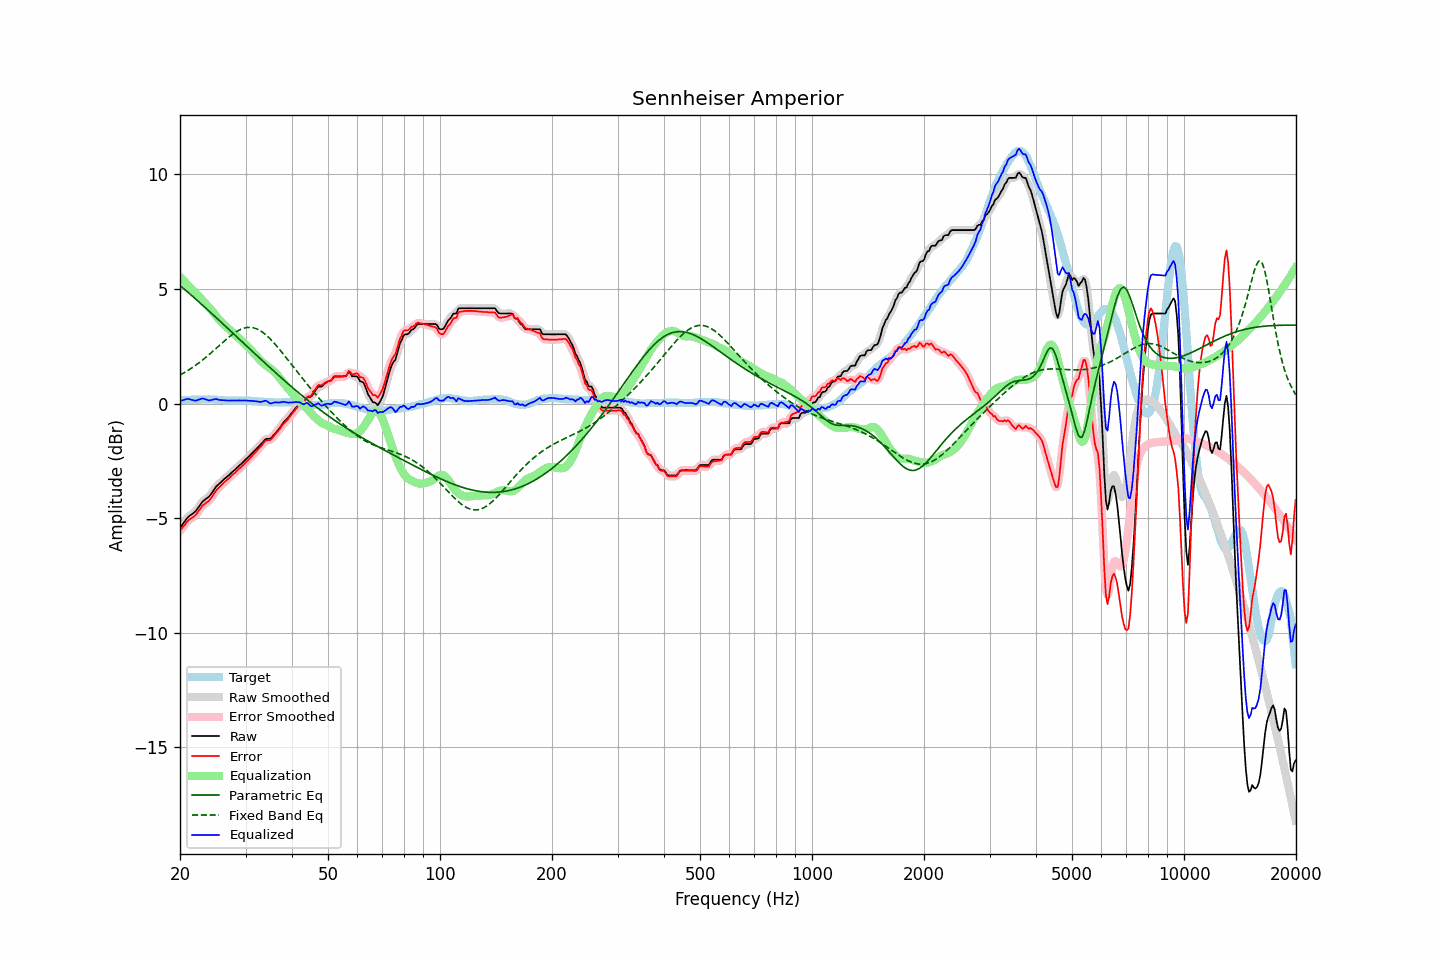

The file beside this chart, header and first rows:
frequency, raw, error, smoothed, error_smoothed, equalization, parametric_eq, fixed_band_eq, equalized_raw, equalized_smoothed, target
20.00, -5.42, -5.57, -5.43, -5.57, 5.53, 5.16, 1.24, 0.11, 0.11, 0.15
20.20, -5.33, -5.48, -5.32, -5.47, 5.46, 5.10, 1.28, 0.13, 0.13, 0.15
20.40, -5.23, -5.37, -5.23, -5.38, 5.38, 5.04, 1.32, 0.15, 0.16, 0.15
20.61, -5.14, -5.30, -5.13, -5.29, 5.31, 4.98, 1.36, 0.17, 0.18, 0.16
20.81, -5.04, -5.19, -5.04, -5.20, 5.24, 4.92, 1.40, 0.20, 0.19, 0.16
21.02, -4.96, -5.12, -4.96, -5.12, 5.16, 4.86, 1.45, 0.20, 0.20, 0.16
21.23, -4.90, -5.06, -4.90, -5.06, 5.09, 4.79, 1.49, 0.19, 0.19, 0.16
21.44, -4.85, -5.01, -4.85, -5.01, 5.02, 4.73, 1.54, 0.17, 0.17, 0.17
21.66, -4.80, -4.97, -4.80, -4.97, 4.95, 4.67, 1.58, 0.15, 0.15, 0.17
21.87, -4.75, -4.91, -4.74, -4.91, 4.88, 4.61, 1.63, 0.13, 0.14, 0.17
22.09, -4.68, -4.84, -4.67, -4.84, 4.81, 4.55, 1.68, 0.13, 0.14, 0.17
22.31, -4.58, -4.75, -4.58, -4.75, 4.73, 4.48, 1.74, 0.15, 0.15, 0.18
22.54, -4.48, -4.65, -4.48, -4.65, 4.66, 4.42, 1.79, 0.18, 0.18, 0.17
22.76, -4.38, -4.55, -4.38, -4.55, 4.58, 4.36, 1.84, 0.20, 0.20, 0.18
22.99, -4.28, -4.46, -4.29, -4.47, 4.51, 4.29, 1.90, 0.23, 0.21, 0.18
23.22, -4.23, -4.41, -4.22, -4.40, 4.43, 4.23, 1.95, 0.20, 0.21, 0.18
23.45, -4.17, -4.34, -4.17, -4.35, 4.35, 4.17, 2.01, 0.19, 0.18, 0.18
23.69, -4.12, -4.30, -4.12, -4.30, 4.28, 4.10, 2.07, 0.16, 0.16, 0.18
23.92, -4.07, -4.25, -4.06, -4.24, 4.20, 4.04, 2.13, 0.13, 0.15, 0.19
24.16, -3.98, -4.15, -3.98, -4.16, 4.12, 3.98, 2.19, 0.15, 0.15, 0.18
24.40, -3.88, -4.05, -3.88, -4.06, 4.04, 3.91, 2.25, 0.16, 0.16, 0.18
24.65, -3.78, -3.96, -3.77, -3.95, 3.96, 3.85, 2.32, 0.18, 0.18, 0.18
24.89, -3.67, -3.83, -3.68, -3.85, 3.87, 3.78, 2.38, 0.20, 0.19, 0.17
25.14, -3.59, -3.75, -3.59, -3.76, 3.78, 3.72, 2.44, 0.19, 0.18, 0.17
25.39, -3.53, -3.68, -3.52, -3.68, 3.69, 3.65, 2.51, 0.16, 0.17, 0.16
25.65, -3.46, -3.62, -3.46, -3.61, 3.61, 3.59, 2.57, 0.15, 0.15, 0.16
25.91, -3.39, -3.54, -3.39, -3.54, 3.54, 3.52, 2.63, 0.15, 0.14, 0.15
26.16, -3.33, -3.47, -3.33, -3.47, 3.47, 3.46, 2.69, 0.14, 0.14, 0.15
26.43, -3.27, -3.41, -3.27, -3.41, 3.41, 3.39, 2.76, 0.14, 0.14, 0.14
26.69, -3.21, -3.35, -3.21, -3.35, 3.34, 3.33, 2.82, 0.13, 0.13, 0.14
26.96, -3.15, -3.29, -3.15, -3.28, 3.28, 3.26, 2.88, 0.13, 0.13, 0.14
27.23, -3.09, -3.23, -3.09, -3.22, 3.22, 3.20, 2.93, 0.13, 0.13, 0.14
27.50, -3.02, -3.15, -3.02, -3.15, 3.15, 3.13, 2.99, 0.14, 0.13, 0.13
27.77, -2.96, -3.08, -2.96, -3.09, 3.09, 3.07, 3.04, 0.13, 0.13, 0.13
28.05, -2.90, -3.03, -2.90, -3.03, 3.03, 3.00, 3.09, 0.13, 0.13, 0.14
28.33, -2.83, -2.96, -2.83, -2.97, 2.97, 2.94, 3.13, 0.14, 0.13, 0.14
28.62, -2.77, -2.91, -2.77, -2.90, 2.90, 2.87, 3.18, 0.13, 0.13, 0.14
28.90, -2.70, -2.83, -2.70, -2.84, 2.84, 2.80, 3.21, 0.14, 0.13, 0.14
29.19, -2.64, -2.78, -2.64, -2.77, 2.77, 2.74, 3.24, 0.13, 0.13, 0.14
29.48, -2.57, -2.70, -2.57, -2.70, 2.70, 2.67, 3.27, 0.13, 0.14, 0.14
29.78, -2.50, -2.64, -2.50, -2.63, 2.64, 2.61, 3.29, 0.14, 0.13, 0.14
30.08, -2.43, -2.56, -2.43, -2.56, 2.57, 2.54, 3.31, 0.13, 0.13, 0.13
30.38, -2.37, -2.50, -2.37, -2.49, 2.49, 2.48, 3.32, 0.12, 0.13, 0.13
30.68, -2.30, -2.43, -2.30, -2.42, 2.42, 2.41, 3.32, 0.12, 0.12, 0.13
30.99, -2.23, -2.35, -2.23, -2.35, 2.35, 2.34, 3.32, 0.12, 0.12, 0.12
31.30, -2.16, -2.28, -2.16, -2.27, 2.27, 2.28, 3.31, 0.11, 0.11, 0.12
31.61, -2.09, -2.20, -2.09, -2.20, 2.20, 2.21, 3.30, 0.11, 0.11, 0.11
31.93, -2.02, -2.13, -2.02, -2.12, 2.12, 2.15, 3.28, 0.10, 0.10, 0.11
32.24, -1.95, -2.04, -1.95, -2.05, 2.04, 2.08, 3.25, 0.09, 0.09, 0.10
32.57, -1.88, -1.97, -1.88, -1.97, 1.96, 2.02, 3.22, 0.08, 0.08, 0.09
32.89, -1.81, -1.89, -1.81, -1.89, 1.88, 1.95, 3.18, 0.07, 0.07, 0.09
33.22, -1.73, -1.81, -1.72, -1.81, 1.81, 1.89, 3.13, 0.08, 0.09, 0.09
33.55, -1.65, -1.72, -1.64, -1.72, 1.75, 1.82, 3.08, 0.10, 0.11, 0.08
33.89, -1.57, -1.64, -1.58, -1.65, 1.70, 1.76, 3.02, 0.13, 0.11, 0.07
34.23, -1.54, -1.61, -1.55, -1.61, 1.64, 1.70, 2.97, 0.10, 0.09, 0.07
34.57, -1.54, -1.60, -1.54, -1.60, 1.59, 1.63, 2.90, 0.06, 0.06, 0.06
34.92, -1.54, -1.60, -1.52, -1.58, 1.54, 1.57, 2.83, 0.01, 0.02, 0.06
35.27, -1.48, -1.54, -1.48, -1.53, 1.49, 1.50, 2.76, 0.01, 0.02, 0.06
35.62, -1.40, -1.46, -1.41, -1.46, 1.43, 1.44, 2.68, 0.03, 0.03, 0.06
35.97, -1.32, -1.36, -1.32, -1.37, 1.37, 1.38, 2.60, 0.05, 0.05, 0.05
... 635 more rows
